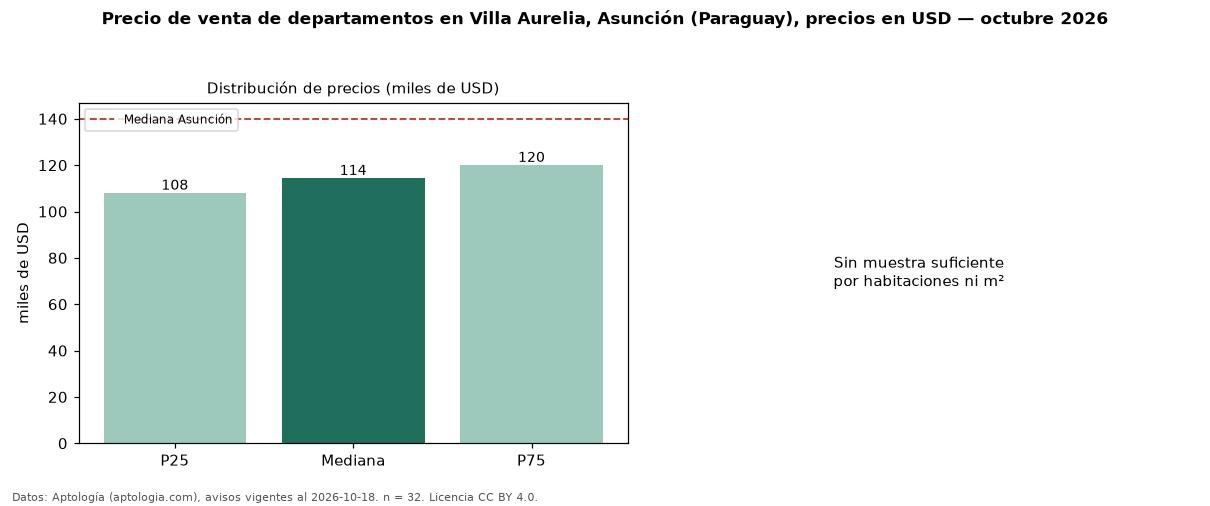

Values plotted in this chart, from the file beside it:
seccion, metrica, valor, moneda, n
precio, p25, 108000, USD, 32
precio, mediana, 114362, USD, 32
precio, p75, 120000, USD, 32
precio, minimo, 51480, USD, 32
precio, maximo, 298580, USD, 32
banos, mediana_banos, 2.0, , 
habitaciones, 2, 114724, USD, 23
ciudad, mediana_ciudad_referencia, 140000, USD, 
ciudad, mediana_m2_ciudad, 1869, USD, 
fuente, fecha_datos, 2026-10-18, , 
fuente, atribucion, https://www.aptologia.com/py/venta/asunc…, , 
fuente, licencia, CC BY 4.0, , 
